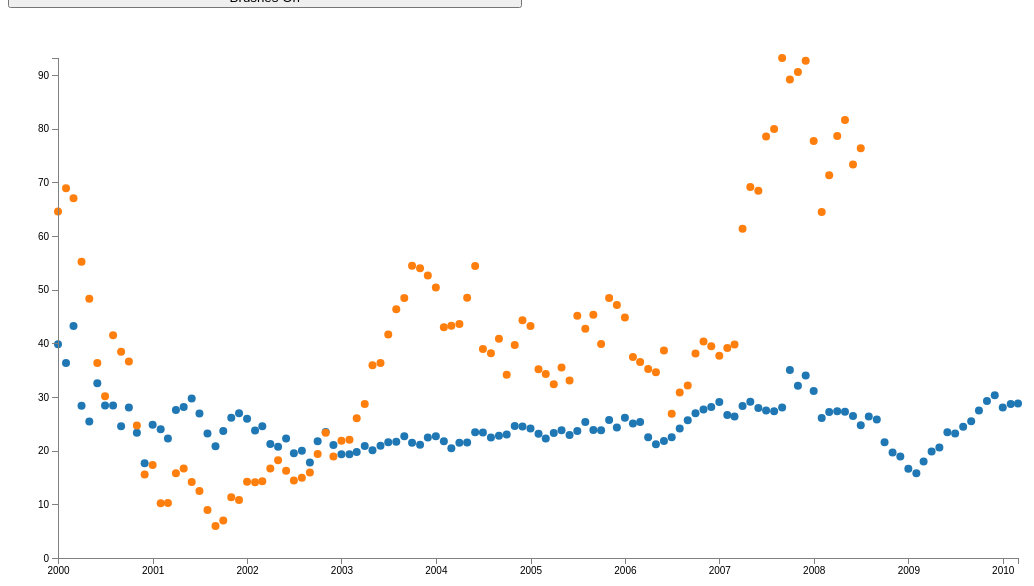
D3 v4 page, settled after 480 driven frames (8 s of simulated time); the page loaded 1 data file(s).


// ── plot.js
/***********************************

 Reference: d3-multiple-brushes: http://bl.ocks.org/ludwigschubert/0236fa8594c4b02711b2606a8f95f605

 ***********************************/

// set dimensions and margin
var margin = {top: 50, bottom: 50, left: 50, right: 50};
var width = 960, height = 500;

// create date parser
var parseDate = d3.timeParse('%b %Y');

// create scales
var xScale = d3.scaleTime()
    .range([0, width]);

var yScale = d3.scaleLinear()
    .range([height, 0]);

// Define line
var priceLine = d3.line()
    .x(function (d) {
        return xScale(d.date);
    })
    .y(function (d) {
        return yScale(d.price);
    });

// create plot area
var svg = d3.select('#plot')
    .append('svg')
    .attr('width', width + margin.left + margin.right)
    .attr('height', height + margin.top + margin.bottom);

var plotArea = svg.append('g')
    .attr("id", "chart")
    .attr('transform',
        'translate(' + margin.left + ',' + margin.top + ')');

// Generate a SVG group to keep brushes
var gBrushes = svg.append('g')
    .attr("height", height)
    .attr("width", width)
    .attr("fill", "none")
    .attr("transform", "translate(" + margin.left + "," + margin.top + ")")
    .attr("class", "brushes");

// Object to store brush selections and scatter data
var mySelections = {};
var scatter = {}

// Keep a default 3 of max brushes allowed
var brushCount = 2;

// Keep the actual d3-brush functions and their IDs in a list:
var brushes = [];

/****** Load and plot data  **************************/
d3.csv('data.csv', function (error, data) {
    data.forEach(function (d) {
        d.date = parseDate(d.date);
        d.price = +d.price;
    });

// Just filtering out two companies to only plot two scatterplots
    data = data.filter((d) => {
        return d.symbol === 'MSFT' || d.symbol === 'AMZN';
    });


    newBrush();
    drawBrushes();

// scale the range of the data
    xScale.domain(d3.extent(data, function (d) {
        return d.date;
    }));
    yScale.domain([0, d3.max(data, function (d) {
        return d.price;
    })]);

// Nest the entries by symbol
    var dataNest = d3.nest()
        .key(function (d) {
            return d.symbol;
        })
        .entries(data);

// Set the color scale for stock symbols
    var color = d3.scaleOrdinal(d3.schemeCategory10);

// Loop through each symbol-key
    dataNest.forEach(function (d, i) {

// Add Scatter plot
        plotArea.append("g")
            .attr("id", function () {
                return "scatter-" + i
            })
            .selectAll("dot")
            .data(d.values).enter()
            .append("circle")
            .attr("class", "dot")
            .attr("r", 4)
            .attr("cx", function (d) {
                return xScale(d.date);
            })
            .attr("cy", function (d) {
                return yScale(d.price);
            })
            .style("fill", function () {
                return d.color = color(d.key);
            });
    });

// Add Axes
    plotArea.append('g')
        .attr('class', 'axis axis--x')
        .attr('transform', 'translate(0,' + height + ')')
        .call(d3.axisBottom(xScale));

    plotArea.append('g')
        .attr('class', 'axis axis--y')
        .call(d3.axisLeft(yScale));

    /******* Store Scatter Data Points for Later Use  **********/
    (function () {
        var i = 0;
        let id = 'scatter-' + i;
        let sel = d3.select('#' + id);

        while (!sel.empty()) {
// Add scatter plot data to object
            scatter[id] = {node: sel.selectAll('.dot'), data: sel.selectAll('.dot').data()};

// Increment values
            i++;
            id = 'scatter-' + i;
            sel = d3.select('#' + id);
        }
    })();
    /******* End Storing Scatter Data  **********/
});
/****** End of loading/plotting data  **************************/

/************ Event listener to update brush counts *************/
document.getElementById('brushInput').addEventListener('change', function () {
    brushCount = this.value;
    updateBrushes();
});

var updateBrushes = function () {
    if (brushes.length > brushCount) {
        let i = brushes.length - 1;

        while (i >= brushCount) {
            let tempID = "brush-" + brushes[i].id;

// Delete selections
            delete mySelections[tempID];

            d3.select('#' + tempID).remove();
            brushes.pop();
            i--;
        }

        drawBrushes();
    }

    if (brushes.length === 0 && brushCount > 0) {
        newBrush();
        drawBrushes();
    }
}

/************ End of update brush counts *************/

/******* Brush features *******/
function newBrush() {
// console.log("new brush");
    var brush = d3.brushX()
        .extent([[0, 0], [width, height]])
        .on("start", brushstart)
        .on("brush", brushed)
        .on("end", brushend);

    brushes.push({id: brushes.length, brush: brush});

    function brushstart() {
// Brush start here
    };

    function brushed() {
        let selection = d3.event.selection.map(i => xScale.invert(i));
        mySelections[this.id] = {start: selection[0], end: selection[1]};
// console.log("Selections are: ", mySelections);
    }

    function brushend() {
        // Figure out if our latest brush has a selection
        var lastBrushID = brushes[brushes.length - 1].id;
        var lastBrush = document.getElementById('brush-' + lastBrushID);
        var selection = d3.brushSelection(lastBrush);

        // If it does, that means we need another one
        if (brushes.length < brushCount && selection && selection[0] !== selection[1]) {
            newBrush();
        }

// Always draw brushes
        drawBrushes();
    }
}

function drawBrushes() {

    var brushSelection = gBrushes
        .selectAll('.brush')
        .data(brushes, function (d) {
            return d.id
        });

// console.log("Brush selection:", brushSelection);

// Set up new brushes
    brushSelection.enter()
        .insert("g", '.brush')
        .attr('class', 'brush')
        .attr('id', function (brush) {
            return "brush-" + brush.id;
        })
        .each(function (brushObject) {
// call the brush
            brushObject.brush(d3.select(this));
        });

    brushSelection
        .each(function (brushObject) {
            d3.select(this)
                .attr('class', 'brush')
                .selectAll('.overlay')
                .style('pointer-events', function () {
                    var brush = brushObject.brush;
                    if (brushObject.id === brushes.length - 1 && brush !== undefined) {
                        return 'all';
                    } else {
                        return 'none';
                    }
                });
        })

    brushSelection.exit()
        .remove();
}

/******* End of brush features *******/

/************ Event and function for removing brushes *************/
document.getElementById('remove-brushes-btn').addEventListener('click', () => {
    removeBrushes();
});

var removeBrushes = function () {
    d3.selectAll('.brush').remove();

    let selected = document.getElementsByClassName('selected');

    while (selected.length) {
        selected[0].classList.remove('selected');
    }

    brushes = [];
    mySelections = {};
    newBrush();
    drawBrushes();
}
/************ End of removing brushes *************/

var isMySelection = function () {
    if (Object.keys(mySelections).length === 0) {
        console.log("No brushses to select/match data.");
        return true;
    } else {
        return false;
    }

}

/************ Event and function for finding data *************/
document.getElementById('find-data-btn').addEventListener('click', () => {
    findData();
});

var findData = function () {

// If there are no brush selections, don't bother finding the data
    if (isMySelection()) return;

    console.log("Searching for data...");
    console.log("My Selections:", mySelections);
    let selectedData = {};

    for (key in scatter) {
        let node = scatter[key].node;
        let tempData = [];

        node.classed("selected", function (d) {
            let result = false;

            for (id in mySelections) {
                let start = mySelections[id].start;
                let end = mySelections[id].end;

                if (start <= d.date && d.date <= end) {
                    result = true;
                    tempData.push(d);
                }
            }

            return result;
        });

        selectedData[key] = _.uniq(tempData); // take out duplicate selections
    }

// console.log("Scatter:", scatter);
    console.log("Selected Data:", selectedData);
}
/************ End of finding data *************/

/************ Event and function for matching scatter 'lines' to brush selection *************/
document.getElementById('match-two-btn').addEventListener('click', () => {
    matchLine();
});

var matchLine = function () {
// If there are no brush selections, don't bother matching the data
    if (isMySelection()) return;

    var count = {};

    for (key in mySelections) {
        let start = mySelections[key].start;
        let end = mySelections[key].end;
        let match = 0;

        for (id in scatter) {
            let data = scatter[id].data;
            let inBrush = data.filter(d => start <= d.date && d.date <= end).length > 0;

            if (inBrush) {
                match += 1;
            }

        }

        count[key] = match;
    }

    console.log("Count: ", count);
}

/************ End of function for matching lines *************/

/************ Event and function for toggling brushes on/off *************/
let toggle = true;

document.getElementById('disable-btn').addEventListener('click', () => {
    toggleBrush();
});

var toggleBrush = function () {
    toggle = !toggle;

    if (!toggle) {
        document.getElementById('disable-btn').innerHTML = '<i class="fa fa-toggle-off"></i> Brushes Off';

        for (let i = 0, len = brushes.length; i < len; i++) {
            d3.select('#brush-' + i).on('.brush', null);
        }

        d3.select('.brushes').selectAll('.selection').style("cursor", "initial");
        d3.select('.brushes').selectAll('.overlay').style("cursor", "initial");

    } else {
        document.getElementById('disable-btn').innerHTML = '<i class="fa fa-toggle-on"></i> Brushes On';

        for (let i = 0, len = brushes.length; i < len; i++) {
            brushes[i].brush(d3.select('#brush-' + i));
        }

        d3.select('.brushes').selectAll('.selection').style("cursor", "move");
        d3.select('.brushes').selectAll('.overlay').style("cursor", "crosshair");
    }
};

/*************** End of disabling brushes ****************************************************/

### data: data.csv
symbol, date, price
MSFT, Jan 2000, 39.81
MSFT, Feb 2000, 36.35
MSFT, Mar 2000, 43.22
MSFT, Apr 2000, 28.37
MSFT, May 2000, 25.45
MSFT, Jun 2000, 32.54
MSFT, Jul 2000, 28.4
MSFT, Aug 2000, 28.4
MSFT, Sep 2000, 24.53
MSFT, Oct 2000, 28.02
MSFT, Nov 2000, 23.34
MSFT, Dec 2000, 17.65
MSFT, Jan 2001, 24.84
MSFT, Feb 2001, 24
MSFT, Mar 2001, 22.25
MSFT, Apr 2001, 27.56
MSFT, May 2001, 28.14
MSFT, Jun 2001, 29.7
MSFT, Jul 2001, 26.93
MSFT, Aug 2001, 23.21
MSFT, Sep 2001, 20.82
MSFT, Oct 2001, 23.65
MSFT, Nov 2001, 26.12
MSFT, Dec 2001, 26.95
MSFT, Jan 2002, 25.92
MSFT, Feb 2002, 23.73
MSFT, Mar 2002, 24.53
MSFT, Apr 2002, 21.26
MSFT, May 2002, 20.71
MSFT, Jun 2002, 22.25
MSFT, Jul 2002, 19.52
MSFT, Aug 2002, 19.97
MSFT, Sep 2002, 17.79
MSFT, Oct 2002, 21.75
MSFT, Nov 2002, 23.46
MSFT, Dec 2002, 21.03
MSFT, Jan 2003, 19.31
MSFT, Feb 2003, 19.34
MSFT, Mar 2003, 19.76
MSFT, Apr 2003, 20.87
MSFT, May 2003, 20.09
MSFT, Jun 2003, 20.93
MSFT, Jul 2003, 21.56
MSFT, Aug 2003, 21.65
MSFT, Sep 2003, 22.69
MSFT, Oct 2003, 21.45
MSFT, Nov 2003, 21.1
MSFT, Dec 2003, 22.46
MSFT, Jan 2004, 22.69
MSFT, Feb 2004, 21.77
MSFT, Mar 2004, 20.46
MSFT, Apr 2004, 21.45
MSFT, May 2004, 21.53
MSFT, Jun 2004, 23.44
MSFT, Jul 2004, 23.38
MSFT, Aug 2004, 22.47
MSFT, Sep 2004, 22.76
MSFT, Oct 2004, 23.02
MSFT, Nov 2004, 24.6
MSFT, Dec 2004, 24.52
... 412 more rows